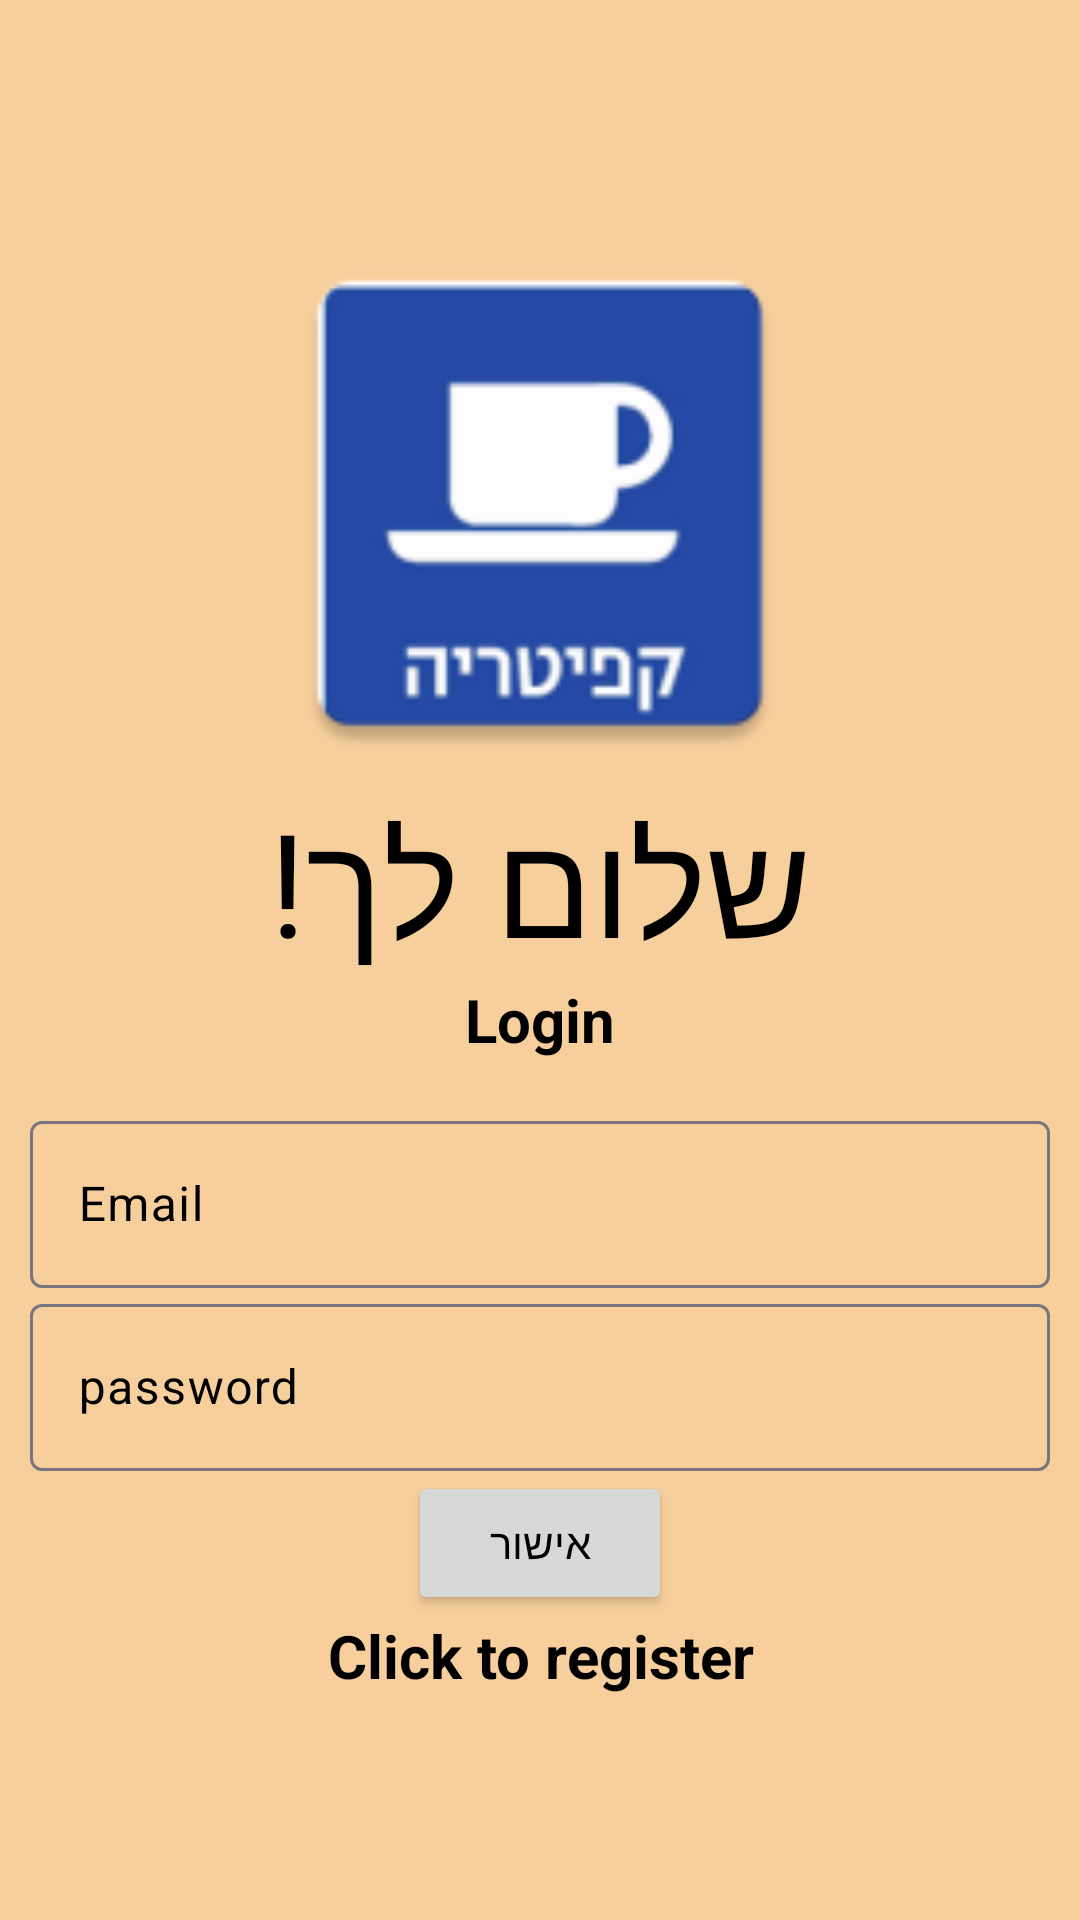

Layout XML and referenced resources for this Android screen:
<!-- AndroidManifest.xml: application theme Theme.CafeteriaJava -->
<!-- res/layout/activity_login.xml -->
<?xml version="1.0" encoding="utf-8"?>
<LinearLayout xmlns:android="http://schemas.android.com/apk/res/android"
    xmlns:app="http://schemas.android.com/apk/res-auto"
    xmlns:tools="http://schemas.android.com/tools"
    android:orientation="vertical"
    android:gravity="center"
    android:layout_width="match_parent"
    android:layout_height="match_parent"
    android:padding="10dp"
    android:background="#F7CF9C"
    tools:context=".Login">

    <ImageView
        android:id="@+id/imageView"
        android:layout_width="202dp"
        android:layout_height="187dp"
        app:srcCompat="@mipmap/logo" />

    <TextView
        android:layout_width="220dp"
        android:layout_height="65dp"
        android:gravity="center"
        android:fontFamily="@font/abraham"
        android:text="@string/שלום"
        android:textColor="#000000"
        android:textSize="48sp" />

    <TextView
    android:layout_width="match_parent"
    android:layout_height="wrap_content"
    android:text="@string/login"
    android:textSize="20sp"
    android:textStyle="bold"
    android:gravity="center"
        android:textColor="#000000"
    android:layout_marginBottom="15dp"
    />


    <com.google.android.material.textfield.TextInputLayout
        android:layout_width="match_parent"
        android:textColorHint="#000000"
        android:layout_height="wrap_content" >
        <com.google.android.material.textfield.TextInputEditText
            android:id="@+id/email"
            android:hint="@string/email"
            android:layout_width="match_parent"
            android:textColor="#000000"
            android:layout_height="wrap_content"/>
    </com.google.android.material.textfield.TextInputLayout>

    <com.google.android.material.textfield.TextInputLayout
        android:layout_width="match_parent"
        android:textColorHint="#000000"
        android:layout_height="wrap_content" >
        <com.google.android.material.textfield.TextInputEditText
            android:id="@+id/password"
            android:hint="@string/password"
            android:layout_width="match_parent"
            android:textColor="#000000"
            android:layout_height="wrap_content"/>
    </com.google.android.material.textfield.TextInputLayout>
    <ProgressBar
        android:id="@+id/progressBar"
        android:visibility="gone"
        android:layout_width="wrap_content"
        android:layout_height="wrap_content"/>

    <Button
        android:id="@+id/btnLogin"
        android:layout_width="wrap_content"
        android:layout_height="wrap_content"
        android:text="@string/אישור"
        android:textColor="#000000" />

    <TextView
        android:id="@+id/registerNow"
        android:layout_width="match_parent"
        android:layout_height="wrap_content"
        android:text="@string/click_to_register"
        android:gravity="center"
        android:textStyle="bold"
        android:textColor="#000000"
        android:textSize="20sp"
        />

</LinearLayout>
<!-- resources referenced by this layout -->
<resources>
  <!-- mipmap logo: webp bitmap (mipmap-hdpi, 1764 bytes) -->
  <string name="click_to_register">Click to register</string>
  <string name="email">Email</string>
  <string name="login">Login</string>
  <string name="password">password</string>
  <style name="Theme.CafeteriaJava" parent="Base.Theme.CafeteriaJava" />
  <style name="Base.Theme.CafeteriaJava" parent="Theme.Material3.DayNight.NoActionBar">
          
          
      </style>
</resources>
